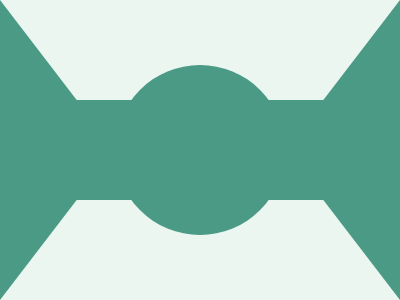

Here is a drawing made with CSS. Write the source that renders it.

<!DOCTYPE html>
<html lang="en">
  <head>
    <meta charset="UTF-8" />
    <meta name="viewport" content="width=device-width, initial-scale=1.0" />
    <title>2025/03/04</title>
    <style>
      body,
      main,
      div {
        display: grid;
        place-items: center;
      }
      body {
        min-height: 100dvh;
        margin: 0;
        background: #ebf6f0;
      }
      main {
        width: 400px;
        height: 300px;
        position: relative;

        &::before,
        &::after {
          content: "";
          position: absolute;
          border-top: 150px solid transparent;
          border-bottom: 150px solid transparent;
        }
        &::before {
          border-left: 115px solid #4a9a86;
          left: 0;
        }
        &::after {
          border-right: 115px solid #4a9a86;
          right: 0;
        }
      }
      div {
        position: relative;
        height: 170px;
        width: 170px;
        background: #4a9a86;
        border-radius: 50%;

        &::before,
        &::after {
          content: "";
          position: absolute;
          height: 100px;
          width: 70px;
          background: inherit;
        }
        &::before {
          left: -50px;
        }
        &::after {
          right: -50px;
        }
      }
    </style>
  </head>
  <body>
    <main>
      <div></div>
    </main>
  </body>
</html>
